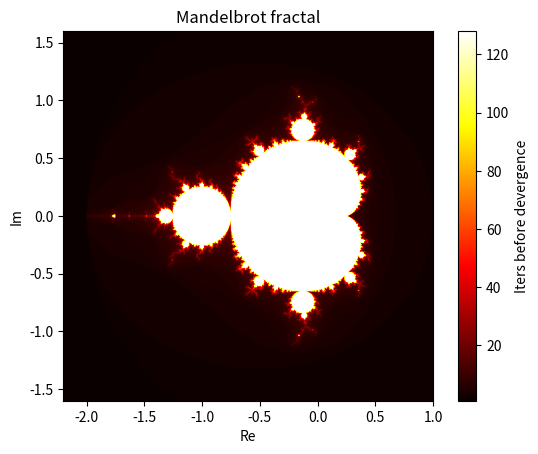

Recreate this plot in Python.
import time
import matplotlib.pyplot as plt
import numpy as np

width, height = 1920, 1080
max_iter = 128

x_min, x_max = -2.2, 1
y_min, y_max = (x_min-x_max)/2, (x_max-x_min)/2

z0 = complex(0, 0)


@np.vectorize
def calc_iter(z0,c):

    z = z0
    iter = 0

    for i in range(max_iter):
        if abs(z) > 2:
            iter = i
            break
        z = z * z + c
    else:
        iter = max_iter 

    return iter


def mandelbrot(xmin, xmax, ymin, ymax, width, height, max_iter, z0):
    divergence_step = np.zeros((height,width), dtype='int')

    real = np.linspace(xmin, xmax, width)
    imag = np.linspace(ymin, ymax, height)
    real, imag = np.meshgrid(real, imag)
    c = real + 1j * imag
    
    divergence_step = calc_iter(z0,c)

    return divergence_step 

now = time.time()
image = mandelbrot(x_min, x_max, y_min, y_max, width, height, max_iter, z0)
print(time.time() - now)

plt.imshow(image, cmap='hot', extent=(x_min, x_max, y_min, y_max))
plt.colorbar(label="Iters before devergence")
plt.title("Mandelbrot fractal")
plt.xlabel("Re")
plt.ylabel("Im")
plt.show()

